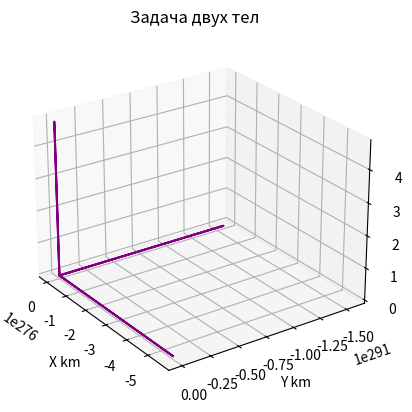

Write the Python code that produced this figure.
import numpy as np
from scipy.integrate import odeint
import matplotlib.pyplot as plt

def model_2BP(state, t):
    mu = 2.825E+014
    x = state[0]
    y = state[1]
    z = state[2]
    x_dot = state[3]
    y_dot = state[4]
    z_dot = state[5]
    x_ddot = -mu * x / (x ** 2 + y ** 2 + z ** 2) ** (3 / 2)
    y_ddot = -mu * y / (x ** 2 + y ** 2 + z ** 2) ** (3 / 2)
    z_ddot = -mu * z / (x ** 2 + y ** 2 + z ** 2) ** (3 / 2)
    dstate_dt = [x_dot, y_dot, z_dot, x_ddot, y_ddot, z_ddot]
    return dstate_dt

# Начальные положения
X_0 = -30000
Y_0 = -55000
Z_0 = 12000
VX_0 = 1
VY_0 = 0.8
VZ_0 = 0.5
state_0 = [X_0, Y_0, Z_0, VX_0, VY_0, VZ_0]

t = np.linspace(0, 36 * 3600, 200)

sol = odeint(model_2BP, state_0, t)
X_Sat = sol[:, 0]
Y_Sat = sol[:, 1]
Z_Sat = sol[:, 2]

N = 50
phi = np.linspace(0, 2 * np.pi, N)
theta = np.linspace(0, np.pi, N)
theta, phi = np.meshgrid(theta, phi)

Juul_r = 6000  # Радиус Джула
Juul_x = Juul_r * np.cos(phi) * np.sin(theta)
Juul_y = Juul_r * np.sin(phi) * np.sin(theta)
Juul_z = Juul_r * np.cos(theta)

fig = plt.figure()
axes = plt.axes(projection='3d')
axes.plot_surface(Juul_x, Juul_y, Juul_z, color='green', alpha=0.7)
axes.plot3D(X_Sat, Y_Sat, Z_Sat, 'purple')
axes.view_init(25, 145)
plt.title('Задача двух тел')
axes.set_xlabel('X km')
axes.set_ylabel('Y km')
axes.set_zlabel('Z km')
plt.show()
